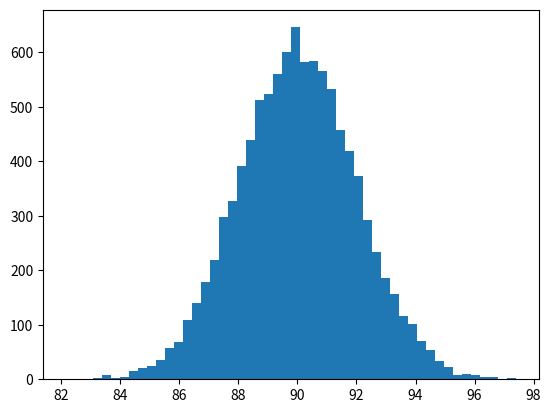

Write the Python code that produced this figure.
import numpy as np 
import matplotlib.pyplot as plt

values= np.random.normal(90,2, 10000)
plt.hist(values,50)
plt.show()
